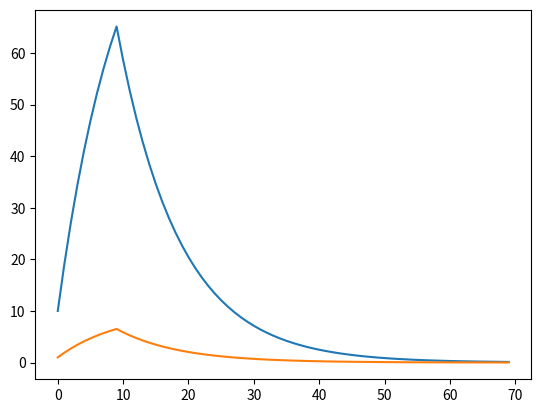

Here is the Python script that generated this plot:
#Exercise 2a – Single linear storage
# > Linear storage: the discharge is proportional to the storage content
# > Implement a simple linear storage: the flowerpot model
# > Add a constant precipitation (input) of 10mm per time step during
# the first 10 time steps.


import numpy as np
import matplotlib.pyplot as plt

# Parameters
total_time_steps = 70
precipitation_per_time_step = 10
precipitation_duration = 10
storage_content = 0
outflow_constant = 0.1
time_steps = 0

storage_content_list = []
outflow_list = []

def linear_storage(storage_content, precipitation_per_time_step, outflow_constant):
    return storage_content + precipitation_per_time_step - outflow_constant * storage_content

while time_steps < total_time_steps:
    if time_steps < precipitation_duration:
        storage_content = linear_storage(storage_content, precipitation_per_time_step, outflow_constant)
        storage_content_list.append(storage_content)
        outflow_list.append(outflow_constant * storage_content)
    else:
        storage_content = linear_storage(storage_content, 0, outflow_constant)
        storage_content_list.append(storage_content)
        outflow_list.append(outflow_constant * storage_content)
    time_steps += 1

print(storage_content_list)
print(outflow_list)

plt.plot(storage_content_list)
plt.plot(outflow_list)
plt.show()





# Exercise 2b – Storage cascade
# > Implement a storage cascade: 2 linear storages connected in series
# > The outflow from the first reservoir is the inflow to the next.
# > Each storage has its own parameter k. Get the maximum discharge
# for all 9 combinations of k1 and k2 with values = 0.1, 0.4, 0.7.




# Exercise 2c – Storage max capacity & ET
# > ET as a function of soil moisture θ and two parameters:
#   — θwp: (permanent) wilting point;
#   — θc: retention capacity, often called field capacity):




# Exercise 2c – Storage max capacity & ET
# > For a single linear reservoir, add a maximum storage capacity.
# > Then, add the ET contribution as : ET = ET0 . (S(t) / Smax)0.5
# with ET0 = 2 mm/d
